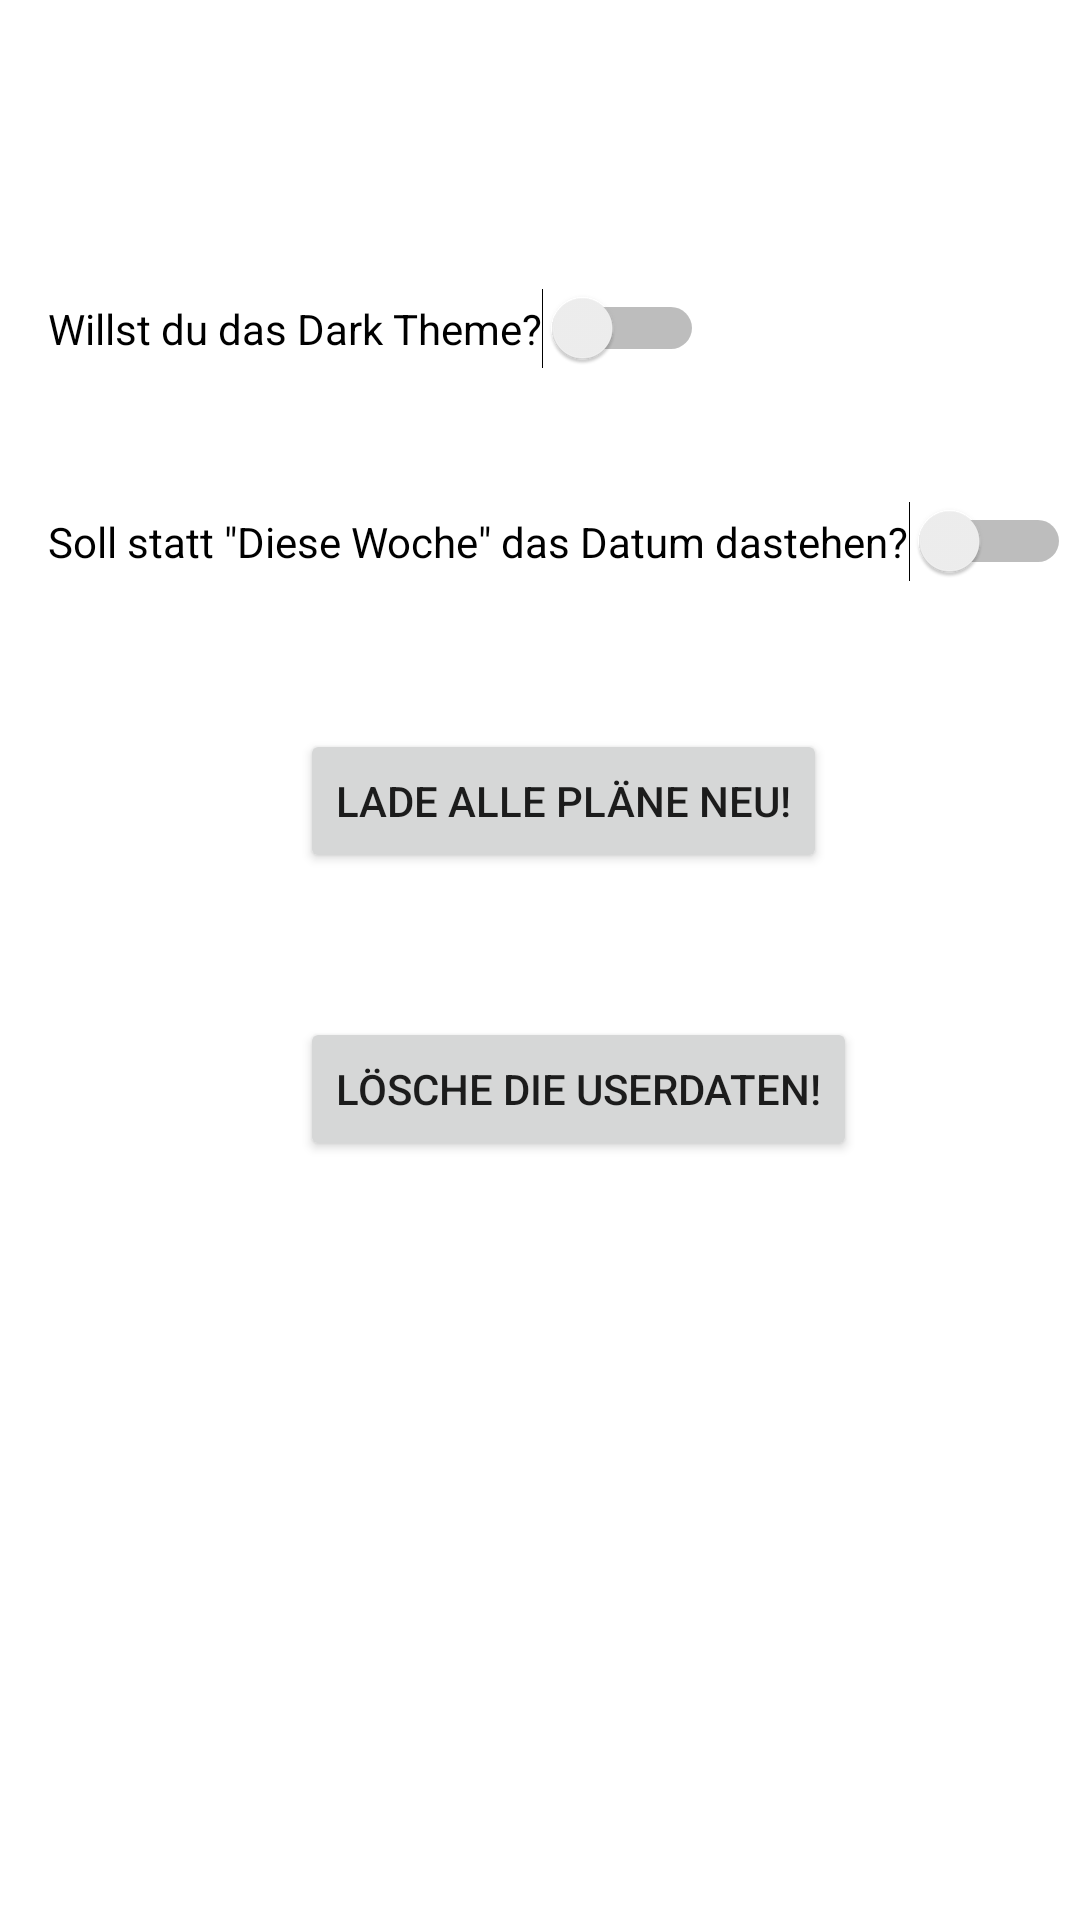

Android layout source for this screen:
<!-- AndroidManifest.xml: application theme Theme.PersonalDSB -->
<!-- res/layout/fragment_settings.xml -->
<?xml version="1.0" encoding="utf-8"?>
<androidx.constraintlayout.widget.ConstraintLayout
    xmlns:android="http://schemas.android.com/apk/res/android"
    xmlns:app="http://schemas.android.com/apk/res-auto"
    xmlns:tools="http://schemas.android.com/tools"
    android:layout_width="match_parent"
    android:layout_height="match_parent">

    <Switch
        android:id="@+id/darkThemeSwitch"
        android:layout_width="wrap_content"
        android:layout_height="wrap_content"
        android:layout_marginStart="16dp"
        android:layout_marginTop="96dp"
        android:text="Willst du das Dark Theme?"
        app:layout_constraintStart_toStartOf="parent"
        app:layout_constraintTop_toTopOf="parent" />

    <Button
        android:id="@+id/buttonReload"
        android:layout_width="wrap_content"
        android:layout_height="wrap_content"
        android:layout_marginStart="100dp"
        android:layout_marginTop="120dp"
        android:text="Lade alle Pläne neu!"
        app:layout_constraintStart_toStartOf="parent"
        app:layout_constraintTop_toBottomOf="@+id/darkThemeSwitch" />

    <Button
        android:id="@+id/deleteUser"
        android:layout_width="wrap_content"
        android:layout_height="wrap_content"
        android:layout_marginStart="100dp"
        android:layout_marginTop="48dp"
        android:text="Lösche die Userdaten!"
        app:layout_constraintStart_toStartOf="parent"
        app:layout_constraintTop_toBottomOf="@+id/buttonReload" />

    <Switch
        android:id="@+id/dateSwitch"
        android:layout_width="wrap_content"
        android:layout_height="wrap_content"
        android:layout_marginStart="16dp"
        android:layout_marginTop="44dp"
        android:text='Soll statt "Diese Woche" das Datum dastehen?'
        app:layout_constraintStart_toStartOf="parent"
        app:layout_constraintTop_toBottomOf="@+id/darkThemeSwitch" />
</androidx.constraintlayout.widget.ConstraintLayout>
<!-- resources referenced by this layout -->
<resources>
  <style name="Theme.PersonalDSB" parent="Theme.MaterialComponents.DayNight.DarkActionBar">
          
          <item name="colorPrimary">@color/purple_500</item>
          <item name="colorPrimaryVariant">@color/purple_700</item>
          <item name="colorOnPrimary">@color/white</item>
          
          <item name="colorSecondary">@color/teal_200</item>
          <item name="colorSecondaryVariant">@color/teal_700</item>
          <item name="colorOnSecondary">@color/black</item>
          
          <item name="android:statusBarColor" tools:targetApi="l">?attr/colorPrimaryVariant</item>
          
      </style>
  <!-- not gathered from this repository: default colours our renderer supplied (Android Studio template values) -->
  <color name="purple_500">#FF6200EE</color>
  <color name="purple_700">#FF3700B3</color>
  <color name="teal_200">#FF03DAC5</color>
  <color name="teal_700">#FF018786</color>
  <color name="black">#FF000000</color>
  <color name="white">#FFFFFFFF</color>
</resources>
